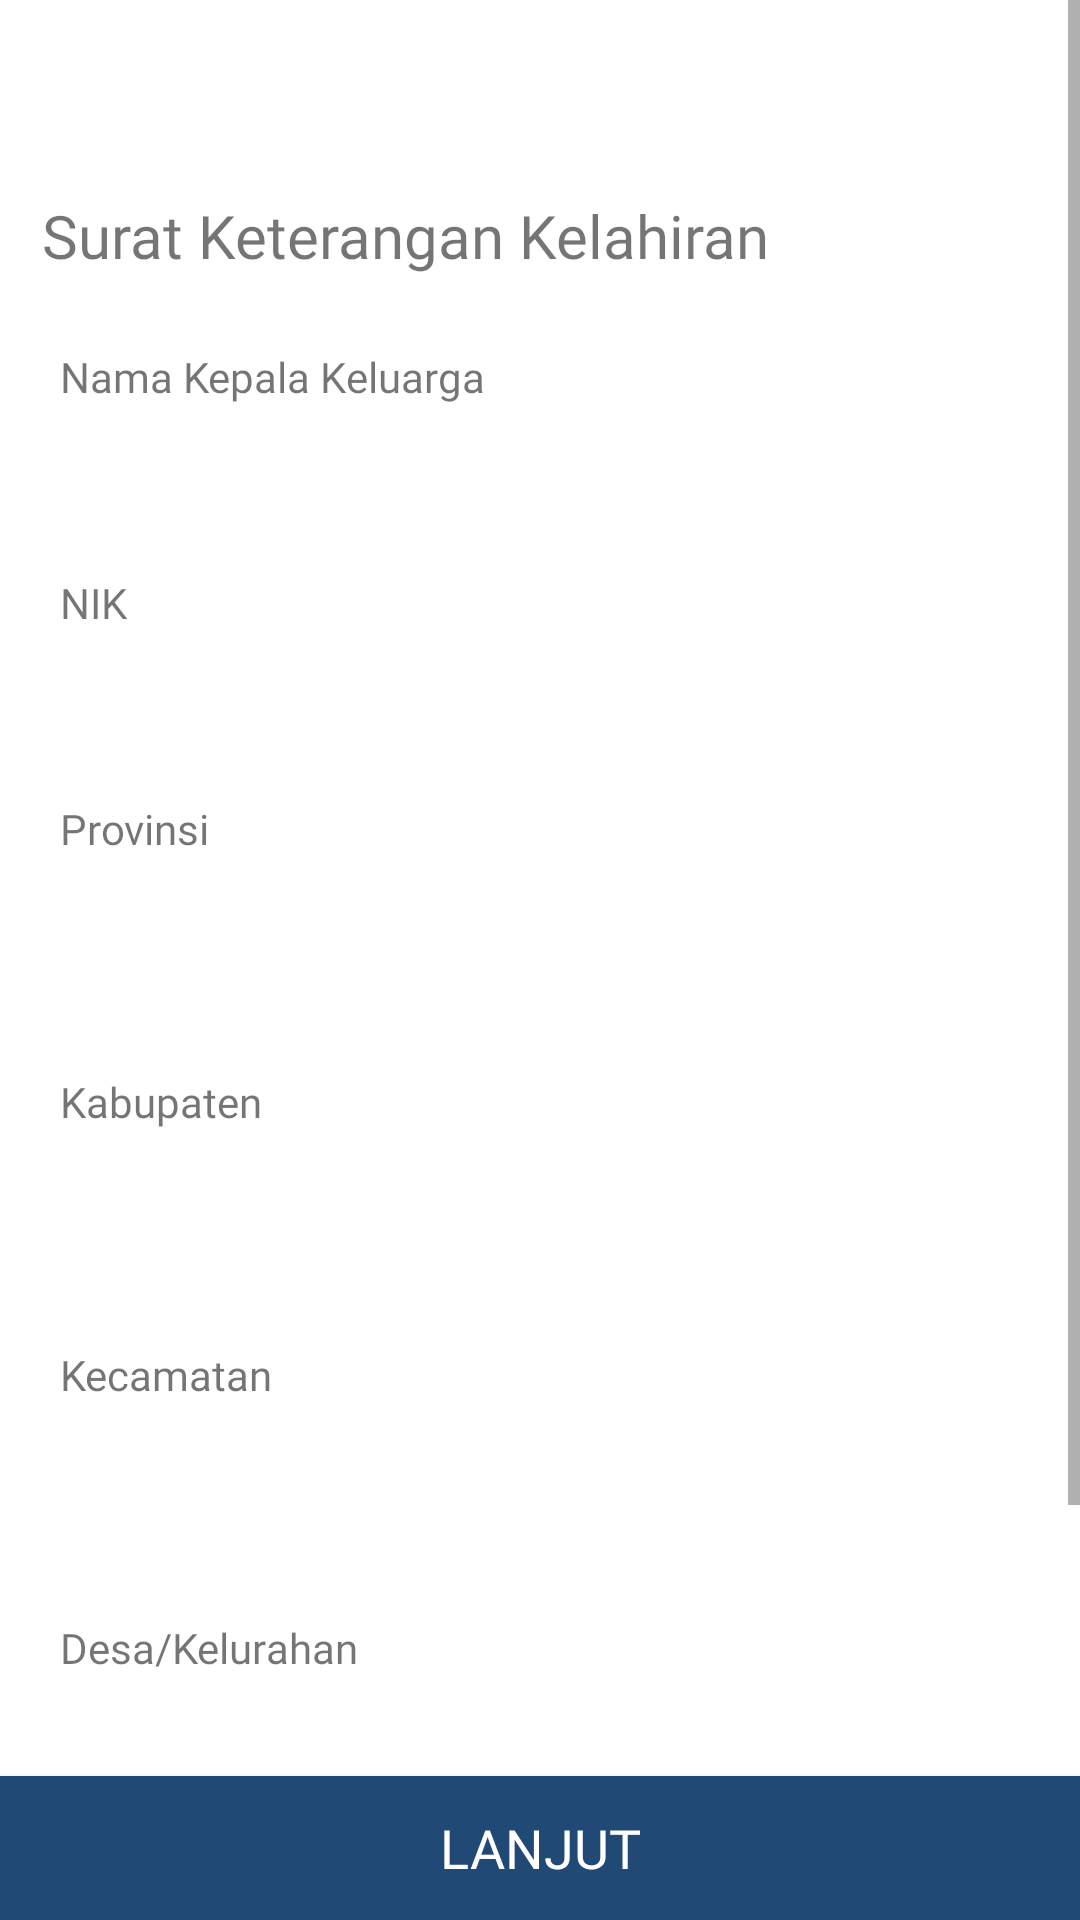

Reconstruct the res/layout file that produces this screen, plus the resources it refers to.
<!-- AndroidManifest.xml: application theme Theme.Ikidesa -->
<!-- res/layout/activity_surat_akta_kelahiran.xml -->
<?xml version="1.0" encoding="utf-8"?>

<androidx.constraintlayout.widget.ConstraintLayout xmlns:android="http://schemas.android.com/apk/res/android"
    xmlns:app="http://schemas.android.com/apk/res-auto"
    xmlns:tools="http://schemas.android.com/tools"
    android:layout_width="match_parent"
    android:layout_height="match_parent"
    tools:context=".ui.surataktakelahiran.SuratAktaKelahiranActivity">


    <ScrollView
        android:layout_width="match_parent"
        android:layout_height="match_parent"
        android:layout_marginBottom="55dp"
        app:layout_constraintBottom_toTopOf="@+id/btn_lanjut"
        app:layout_constraintEnd_toEndOf="parent"
        app:layout_constraintStart_toStartOf="parent"
        app:layout_constraintTop_toTopOf="parent">

        <androidx.constraintlayout.widget.ConstraintLayout
            android:layout_width="match_parent"
            android:layout_height="0dp"
            app:layout_constraintBottom_toTopOf="@+id/btn_lanjut"
            app:layout_constraintEnd_toEndOf="parent"
            app:layout_constraintStart_toStartOf="parent"
            app:layout_constraintTop_toTopOf="parent">

            <LinearLayout
                android:layout_width="match_parent"
                android:layout_height="wrap_content"
                android:orientation="vertical"
                app:layout_constraintBottom_toBottomOf="parent"
                app:layout_constraintEnd_toEndOf="parent"
                app:layout_constraintStart_toStartOf="parent"
                app:layout_constraintTop_toBottomOf="@+id/imageView14">

                <TextView
                    android:id="@+id/textView10"
                    android:layout_width="wrap_content"
                    android:layout_height="wrap_content"
                    android:layout_marginTop="24dp"
                    android:layout_marginLeft="20dp"
                    android:text="Nama Kepala Keluarga"
                    android:fontFamily="@font/poppins_semibold" />

                <EditText
                    android:id="@+id/edt_namalengkap"
                    android:layout_width="match_parent"
                    android:layout_height="wrap_content"
                    android:layout_marginLeft="20dp"
                    android:layout_marginTop="8dp"
                    android:layout_marginRight="20dp"
                    android:background="@drawable/kotakisi"
                    android:ems="10"
                    android:inputType="textPersonName"
                    android:paddingLeft="10dp" />

                <TextView
                    android:layout_width="wrap_content"
                    android:layout_height="wrap_content"
                    android:layout_marginTop="24dp"
                    android:layout_marginLeft="20dp"
                    android:text="NIK"
                    android:fontFamily="@font/poppins_semibold" />

                <EditText
                    android:id="@+id/edt_nik"
                    android:layout_width="match_parent"
                    android:layout_height="wrap_content"
                    android:layout_marginLeft="20dp"
                    android:layout_marginTop="8dp"
                    android:layout_marginRight="20dp"
                    android:background="@drawable/kotakisi"
                    android:ems="10"
                    android:inputType="textPersonName"
                    android:paddingLeft="10dp" />


                <TextView
                    android:id="@+id/textView14"
                    android:text="Provinsi"
                    android:layout_width="wrap_content"
                    android:layout_height="wrap_content"
                    android:layout_marginTop="24dp"
                    android:fontFamily="@font/poppins_semibold"
                    android:layout_marginLeft="20dp"
                    tools:text="Provinsi" />

                <Spinner
                    android:layout_width="match_parent"
                    android:layout_height="40dp"
                    android:id="@+id/spn_provinsi"
                    android:layout_marginLeft="20dp"
                    android:layout_marginTop="8dp"
                    android:layout_marginRight="20dp"
                    android:background="@drawable/kotakisi"
                    />

                <TextView
                    android:layout_width="wrap_content"
                    android:layout_height="wrap_content"
                    android:layout_marginTop="24dp"
                    android:fontFamily="@font/poppins_semibold"
                    android:layout_marginLeft="20dp"
                    tools:text="Kabupaten"
                    android:text="Kabupaten"

                    />

                <Spinner
                    android:layout_width="match_parent"
                    android:layout_height="40dp"
                    android:id="@+id/spn_kabupaten"
                    android:layout_marginLeft="20dp"
                    android:layout_marginTop="8dp"
                    android:layout_marginRight="20dp"
                    android:background="@drawable/kotakisi"
                    />

                <TextView
                    android:layout_width="wrap_content"
                    android:layout_height="wrap_content"
                    android:layout_marginTop="24dp"
                    android:layout_marginLeft="20dp"
                    android:text="Kecamatan"
                    android:fontFamily="@font/poppins_semibold"
                    tools:text="Kecamatan" />

                <Spinner
                    android:layout_width="match_parent"
                    android:layout_height="40dp"
                    android:id="@+id/spn_kecamatan"
                    android:layout_marginLeft="20dp"
                    android:layout_marginTop="8dp"
                    android:layout_marginRight="20dp"
                    android:background="@drawable/kotakisi"
                    />

                <TextView
                    android:layout_width="wrap_content"
                    android:layout_height="wrap_content"
                    android:layout_marginTop="24dp"
                    android:layout_marginLeft="20dp"
                    android:fontFamily="@font/poppins_semibold"
                    android:text="Desa/Kelurahan"
                    tools:text="Desa/Kelurahan" />

                <Spinner
                    android:layout_width="match_parent"
                    android:layout_height="40dp"
                    android:id="@+id/spn_desa"
                    android:layout_marginLeft="20dp"
                    android:layout_marginTop="8dp"
                    android:layout_marginRight="20dp"
                    android:background="@drawable/kotakisi"
                    />

                <TextView
                    android:layout_width="wrap_content"
                    android:layout_height="wrap_content"
                    android:layout_marginTop="24dp"
                    android:text="Alamat Lengkap"
                    android:layout_marginLeft="20dp"
                    tools:text="Alamat Lengkap"
                    android:fontFamily="@font/poppins_semibold"

                    />

                <EditText
                    android:id="@+id/edt_alamatuser"
                    android:layout_width="match_parent"
                    android:layout_height="wrap_content"
                    android:layout_marginLeft="20dp"
                    android:layout_marginTop="8dp"
                    android:layout_marginRight="20dp"
                    android:background="@drawable/kotakisi"
                    android:ems="10"
                    android:inputType="textEmailSubject"
                    android:paddingLeft="10dp" />

            </LinearLayout>


            <TextView
                android:id="@+id/imageView14"
                android:layout_width="wrap_content"
                android:layout_height="wrap_content"
                android:layout_marginTop="24dp"
                android:fontFamily="@font/poppins_semibold"
                android:textSize="20dp"
                android:text="Surat Keterangan Kelahiran"
                app:layout_constraintEnd_toEndOf="parent"
                app:layout_constraintHorizontal_bias="0.12"
                app:layout_constraintStart_toStartOf="parent"
                app:layout_constraintTop_toBottomOf="@+id/btn_back" />

            <ImageView
                android:id="@+id/btn_back"
                android:layout_width="25dp"
                android:layout_height="25dp"
                android:layout_marginTop="16dp"
                app:layout_constraintEnd_toEndOf="parent"
                app:layout_constraintHorizontal_bias="0.04"
                app:layout_constraintStart_toStartOf="parent"
                app:layout_constraintTop_toTopOf="parent"
                app:srcCompat="@drawable/back" />

        </androidx.constraintlayout.widget.ConstraintLayout>

    </ScrollView>


    <Button
        android:id="@+id/btn_lanjut"
        android:layout_width="match_parent"
        android:layout_height="wrap_content"
        android:background="#204975"
        android:onClick="@{viewmodels::OnRegister}"
        android:text="Lanjut"
        android:fontFamily="@font/poppins_semibold"
        android:textColor="#ffffff"
        android:textSize="18sp"
        app:layout_constraintBottom_toBottomOf="parent"
        app:layout_constraintEnd_toEndOf="parent"
        app:layout_constraintStart_toStartOf="parent" />


</androidx.constraintlayout.widget.ConstraintLayout>
<!-- resources referenced by this layout -->
<resources>
  <style name="Theme.Ikidesa" parent="Theme.MaterialComponents.DayNight.NoActionBar">
          
          <item name="colorPrimary">@color/purple_500</item>
          <item name="colorPrimaryVariant">@color/purple_700</item>
          <item name="colorOnPrimary">@color/white</item>
          
          <item name="colorSecondary">@color/teal_200</item>
          <item name="colorSecondaryVariant">@color/teal_700</item>
          <item name="colorOnSecondary">@color/black</item>
          
          <item name="android:statusBarColor" tools:targetApi="l">?attr/colorPrimaryVariant</item>
          
      </style>
  <color name="purple_500">#FF6200EE</color>
  <color name="purple_700">#FF3700B3</color>
  <color name="white">#FFFFFFFF</color>
  <color name="teal_200">#FF03DAC5</color>
  <color name="teal_700">#FF018786</color>
  <color name="black">#FF000000</color>
</resources>
